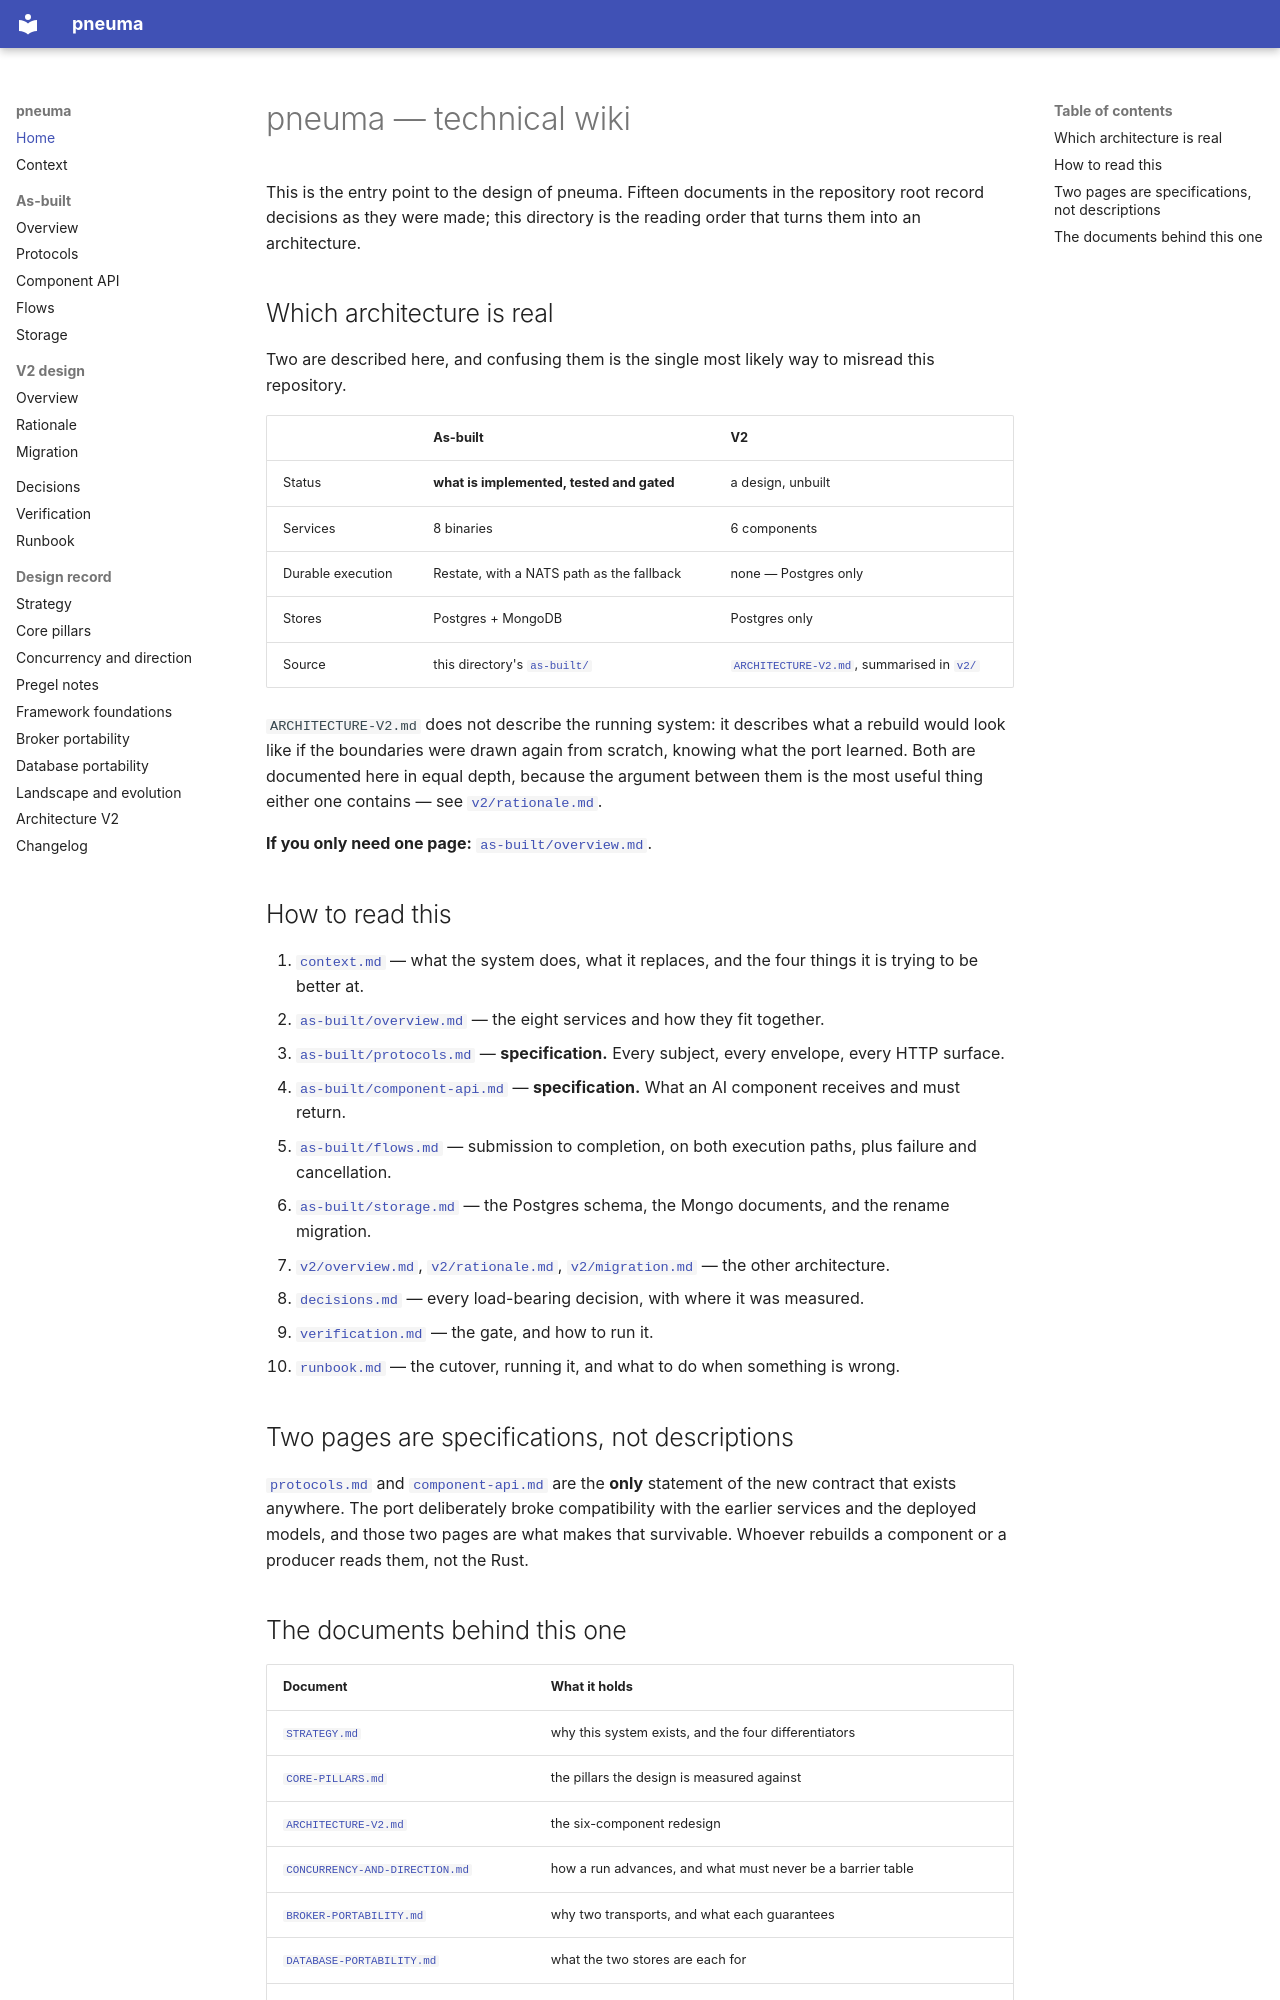

repository: lawrnsfeng/pneuma · page: index.html · generator: mkdocs

# pneuma — technical wiki

This is the entry point to the design of pneuma. Fifteen documents in the
repository root record decisions as they were made; this directory is the
reading order that turns them into an architecture.

## Which architecture is real

Two are described here, and confusing them is the single most likely way to
misread this repository.

| | **As-built** | **V2** |
|---|---|---|
| Status | **what is implemented, tested and gated** | a design, unbuilt |
| Services | 8 binaries | 6 components |
| Durable execution | Restate, with a NATS path as the fallback | none — Postgres only |
| Stores | Postgres + MongoDB | Postgres only |
| Source | this directory's [`as-built/`](as-built/) | [`ARCHITECTURE-V2.md`](ARCHITECTURE-V2.md), summarised in [`v2/`](v2/) |

`ARCHITECTURE-V2.md` does not
describe the running system: it describes what a rebuild would look like if the
boundaries were drawn again from scratch, knowing what the port learned. Both
are documented here in equal depth, because the argument between them is the
most useful thing either one contains — see [`v2/rationale.md`](v2/rationale.md).

**If you only need one page:** [`as-built/overview.md`](as-built/overview.md).

## How to read this

1. [`context.md`](context.md) — what the system does, what it replaces, and the
   four things it is trying to be better at.
2. [`as-built/overview.md`](as-built/overview.md) — the eight services and how
   they fit together.
3. [`as-built/protocols.md`](as-built/protocols.md) — **specification.** Every
   subject, every envelope, every HTTP surface.
4. [`as-built/component-api.md`](as-built/component-api.md) — **specification.**
   What an AI component receives and must return.
5. [`as-built/flows.md`](as-built/flows.md) — submission to completion, on both
   execution paths, plus failure and cancellation.
6. [`as-built/storage.md`](as-built/storage.md) — the Postgres schema, the Mongo
   documents, and the rename migration.
7. [`v2/overview.md`](v2/overview.md), [`v2/rationale.md`](v2/rationale.md),
   [`v2/migration.md`](v2/migration.md) — the other architecture.
8. [`decisions.md`](decisions.md) — every load-bearing decision, with where it
   was measured.
9. [`verification.md`](verification.md) — the gate, and how to run it.
10. [`runbook.md`](runbook.md) — the cutover, running it, and what to do when
    something is wrong.

## Two pages are specifications, not descriptions

[`protocols.md`](as-built/protocols.md) and
[`component-api.md`](as-built/component-api.md) are the **only** statement of
the new contract that exists anywhere. The port deliberately broke compatibility
with the earlier services and the deployed models, and those two pages are what
makes that survivable. Whoever rebuilds a component or a producer reads them, not the
Rust.
